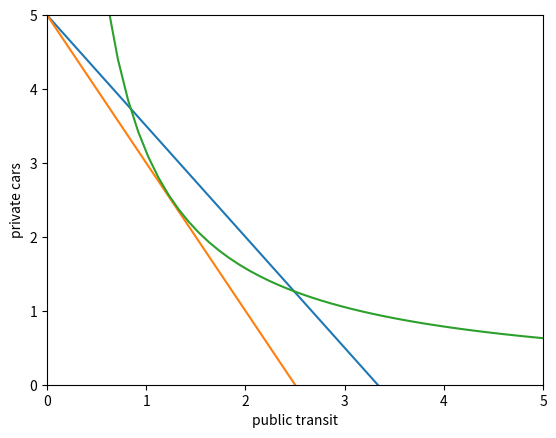

Here is the Python script that generated this plot:
import numpy as np
import matplotlib.pyplot as plt


x = np.linspace(0, 5, 50)
y1 = -1.5*x + 5
y2 = -2*x + 5
y3 = 3.15/(x+0.001)

plt.plot(x, y1, x, y2, x, y3)

plt.xlim(0, 5)
plt.ylim(0, 5)

plt.xlabel('public transit')
plt.ylabel('private cars')

plt.show()